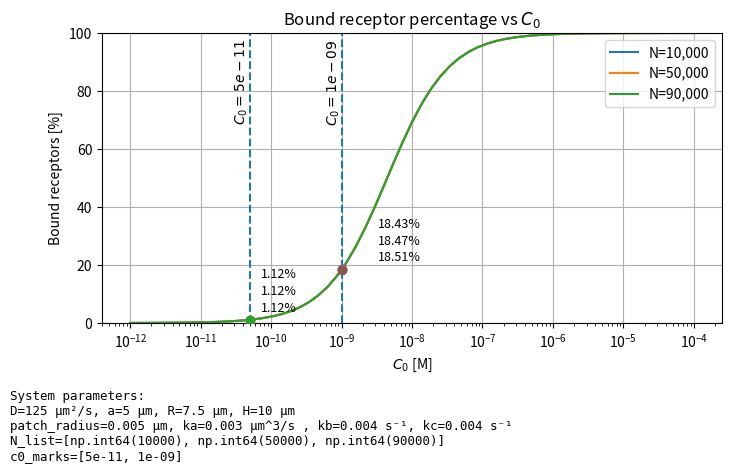
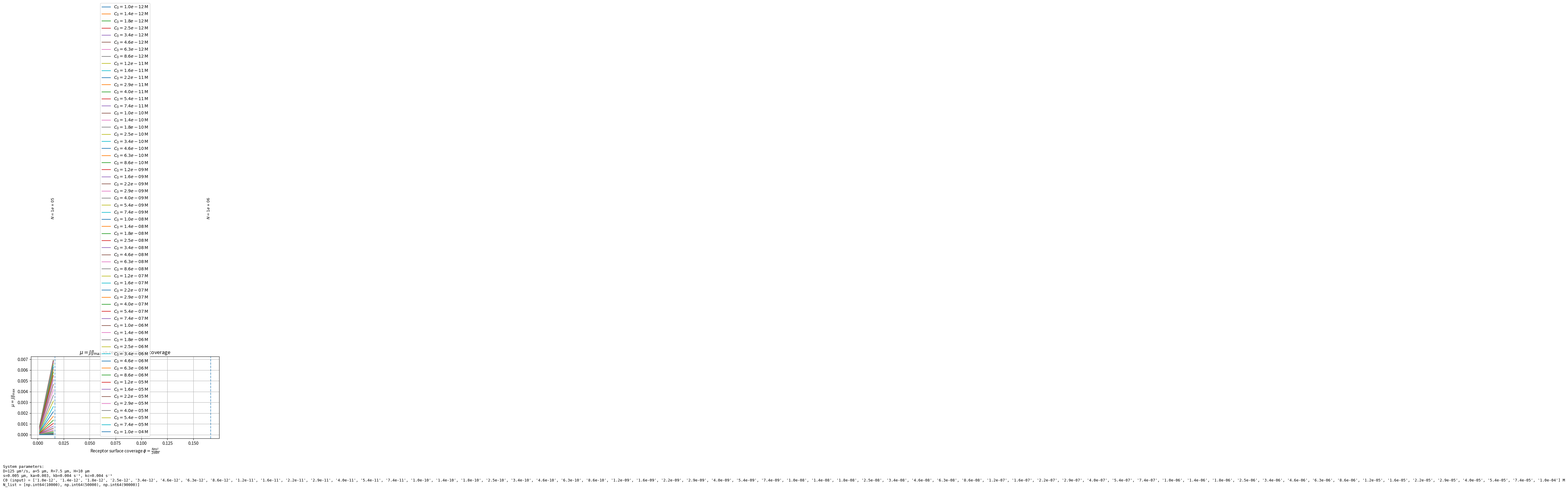

Python code for these plots, in order:
import math

import numpy as np
import matplotlib.pyplot as plt

AVOGADRO = 6.02214076e23

def molar_to_um3(C0_M):
    """Convert concentration from M (mol/L) to molecules/µm³."""
    return C0_M * AVOGADRO / 1e15

def mu_analytical(
    C0: float,
    *,
    D: float,
    a: float,
    R: float,
    H: float,
    n_patches: int,
    patch_radius: float,
    ka: float,
    kb: float,
    kc: float
) -> float:
    """Return mu = J/Jmax."""
    # effective association to a patch with finite ka
    if np.isinf(ka):
        ka_star = 4.0 * D * patch_radius
    else:
        ka_star = 4.0 * D * patch_radius / (1.0 + (4.0 * D * patch_radius) / ka)
    if (kb==0 and kc==math.inf):
     mu= (n_patches * patch_radius) / (n_patches * patch_radius + H * np.pi / (2 * np.log(R / a)))
    else:
     Kd = (kb + kc) / ka_star
     denom_geom = R * np.log(R / a)
     sigma0 = n_patches / (2.0 * np.pi * R * H)

     A = D * (C0 + Kd) / denom_geom + sigma0 * kc
     B = 4.0 * (D * C0 / denom_geom) * sigma0 * kc
     C = 2.0 * (D * C0 / denom_geom)

     disc = A**2 - B
     disc = np.maximum(disc, 0.0)  # numerical safety
     mu = (A - np.sqrt(disc)) / C
    return float(mu)
def plot_mu_vs_receptors_for_C0s(
    C0_M_list,          # in MOLAR
    N_list,
    *,
    D, a, R, H,
    patch_radius,       # this is s
    ka, kb, kc,
    title=r"$\mu = J/J_{\max}$ vs receptor surface coverage"
):
    import numpy as np
    import matplotlib.pyplot as plt

    C0_M_list = np.asarray(C0_M_list, dtype=float)
    N_list = np.asarray(N_list, dtype=int)

    # convert to internal units (molecules / µm^3)
    C0_internal = molar_to_um3(C0_M_list)

    # ---- x-axis: fractional surface coverage phi ----
    s = float(patch_radius)
    phi_list = (N_list.astype(float) * s * s) / (2.0 * float(R) * float(H))

    mu_mat = np.zeros((C0_M_list.size, N_list.size), dtype=float)
    for i, C0_um3 in enumerate(C0_internal):
        for j, N in enumerate(N_list):
            mu_mat[i, j] = mu_analytical(
                C0_um3,
                D=D, a=a, R=R, H=H,
                n_patches=int(N),
                patch_radius=s,
                ka=ka, kb=kb, kc=kc
            )

    # ---- plot ----
    fig, ax = plt.subplots(figsize=(8, 5))
    for i, C0_M in enumerate(C0_M_list):
        ax.plot(
            phi_list, mu_mat[i],
            label=rf"$C_0={C0_M:.1e}\,\mathrm{{M}}$"
        )

    # ---- vertical reference lines for specific N ----
    N_refs = [ 100_000, 1_000_000]
    for N_ref in N_refs:
        phi_ref = (N_ref * s * s) / (2.0 * R * H)
        ax.axvline(
            phi_ref,
            linestyle="--",
            linewidth=1.5,
            alpha=0.7
        )
        ax.text(
            phi_ref, 0.02,
            rf"$N={N_ref:.0e}$",
            rotation=90,
            verticalalignment="bottom",
            horizontalalignment="right",
            fontsize=9
        )

    ax.set_xlabel(r"Receptor surface coverage $\phi = \frac{N\pi s^2}{2\pi R H}$")
    ax.set_ylabel(r"$\mu = J/J_{\max}$")
    ax.set_title(title)
    ax.grid(True)
    ax.legend()

    # ---- parameter block ----
    ka_str = "∞" if np.isinf(ka) else f"{ka:g}"
    param_text = (
        "System parameters:\n"
        f"D={D:g} µm²/s, a={a:g} µm, R={R:g} µm, H={H:g} µm\n"
        f"s={s:g} µm, ka={ka_str}, kb={kb:g} s⁻¹, kc={kc:g} s⁻¹\n"
        f"C0 (input) = {[f'{c:.1e}' for c in C0_M_list]} M\n"
        f"N_list = {list(N_list)}"
    )

    plt.subplots_adjust(bottom=0.34)
    fig.text(
        0.01, 0.02, param_text,
        ha="left", va="bottom",
        fontsize=9, family="monospace"
    )

    plt.show()
    return mu_mat, phi_list
def percent_bound_receptors_from_mu(
    *,
    mu: float,
    C0_um3: float,
    D: float,
    patch_radius: float,
    ka: float,
    kb: float,
    kc: float
) -> float:
    """% bound receptors = 100 * C(R)/(C(R)+Kd), with C(R)=C0(1-mu)."""
    if np.isinf(ka):
        ka_star = 4.0 * D * patch_radius
    else:
        ka_star = 4.0 * D * patch_radius / (1.0 + (4.0 * D * patch_radius) / ka)

    Kd = (kb + kc) / ka_star
    C_R = C0_um3 * (1.0 - mu)
    frac = C_R / (C_R + Kd)
    return 100.0 * float(frac)


# ---- Sweep: curves are N, x-axis is C0 (M) ----
def plot_percent_bound_vs_C0_for_Ns(
    C0_M_list,     # x-axis in MOLAR
    N_list,        # curves
    *,
    D, a, R, H,
    patch_radius,
    ka, kb, kc,
    title="Bound receptor percentage vs $C_0$",
    c0_marks=(5e-11, 1e-9),        # <-- CHANGED: multiple vertical lines (tuple/list)
    annotate_intersections=True,    # annotate each curve at each marked C0
):
    C0_M_list = np.asarray(C0_M_list, dtype=float)
    C0_um3_list = molar_to_um3(C0_M_list)
    N_list = np.asarray(N_list, dtype=int)

    fb_mat = np.zeros((N_list.size, C0_M_list.size), dtype=float)  # rows=N, cols=C0

    for i, N in enumerate(N_list):
        for j, C0_um3 in enumerate(C0_um3_list):
            mu = mu_analytical(
                C0_um3,
                D=D, a=a, R=R, H=H,
                n_patches=int(N),
                patch_radius=patch_radius,
                ka=ka, kb=kb, kc=kc
            )
            fb_mat[i, j] = percent_bound_receptors_from_mu(
                mu=mu,
                C0_um3=C0_um3,
                D=D,
                patch_radius=patch_radius,
                ka=ka, kb=kb, kc=kc
            )

    # ---- Plot ----
    fig, ax = plt.subplots(figsize=(8, 5))

    for i, N in enumerate(N_list):
        ax.plot(C0_M_list, fb_mat[i], label=f"N={N:,}")

    ax.set_xlabel(r"$C_0$ [M]")
    ax.set_ylabel("Bound receptors [%]")
    ax.set_ylim(0, 100)
    ax.set_title(title)
    ax.grid(True)
    ax.legend()
    ax.set_xscale("log")

    # ---- NEW: multiple vertical lines + intersections ----
    # intersections[N][C0_mark] = y_at_mark
    intersections = {int(N): {} for N in N_list}

    x_min, x_max = float(np.min(C0_M_list)), float(np.max(C0_M_list))
    logx = np.log10(C0_M_list)

    # normalize c0_marks to a list of floats
    if c0_marks is None:
        c0_marks_list = []
    elif np.isscalar(c0_marks):
        c0_marks_list = [float(c0_marks)]
    else:
        c0_marks_list = [float(x) for x in c0_marks]

    # Keep only marks within range, and sort (nice for labeling)
    c0_marks_in = sorted([x for x in c0_marks_list if x_min <= x <= x_max])

    for m, c0_mark in enumerate(c0_marks_in):
        ax.axvline(c0_mark, linestyle="--")
        ax.text(
            c0_mark, 98,
            rf"$C_0={c0_mark:.0e}$",
            rotation=90,
            va="top",
            ha="right"
        )

        logx_mark = np.log10(c0_mark)

        for i, N in enumerate(N_list):
            y_curve = fb_mat[i]
            y_mark = float(np.interp(logx_mark, logx, y_curve))
            intersections[int(N)][float(c0_mark)] = y_mark

            ax.scatter([c0_mark], [y_mark], zorder=5)

            if annotate_intersections:
                # offset depends on curve index i and mark index m to reduce overlap
                ax.annotate(
                    f"{y_mark:.2f}%",
                    (c0_mark, y_mark),
                    textcoords="offset points",
                    xytext=(8 + 18*m, 6 + 12*i),
                    ha="left",
                    fontsize=9
                )

    # ---- Parameter block below plot ----
    ka_str = "∞" if np.isinf(ka) else f"{ka:g}"
    param_text = (
        "System parameters:\n"
        f"D={D:g} µm²/s, a={a:g} µm, R={R:g} µm, H={H:g} µm\n"
        f"patch_radius={patch_radius:g} µm, ka={ka_str} µm^3/s , kb={kb:g} s⁻¹, kc={kc:g} s⁻¹\n"
        f"N_list={list(N_list)}\n"
        f"c0_marks={c0_marks_in}"
    )

    plt.subplots_adjust(bottom=0.30)
    fig.text(0.01, 0.02, param_text, ha="left", va="bottom",
             fontsize=9, family="monospace")

    plt.show()
    return fb_mat, intersections


if __name__ == "__main__":
    # -------------------------
    # Example: fill YOUR values
    # -------------------------
    D = 125.0
    a = 5.0
    R = 7.5
    H = 10.0

    patch_radius = 0.005
    ka = 3e-3  # 1.6e-3
    kb = 4e-3   #4e-3
    kc = 4e-3    #4e-3

    #C0_list = [ 1e-12,1e-11,1e-10, 1e-9, 1e-8, 1e-7]
    C0_list=np.logspace(-12, -4, 61)
    N_list = np.arange(10000, 100000, 40000)

    fb_mat = plot_percent_bound_vs_C0_for_Ns(
        C0_list, N_list,
        D=D, a=a, R=R, H=H,
        patch_radius=patch_radius,
        ka=ka, kb=kb, kc=kc,
    )

    mu_mat = plot_mu_vs_receptors_for_C0s(
        C0_list, N_list,
        D=D, a=a, R=R, H=H,
        patch_radius=patch_radius,
        ka=ka, kb=kb, kc=kc
    )
